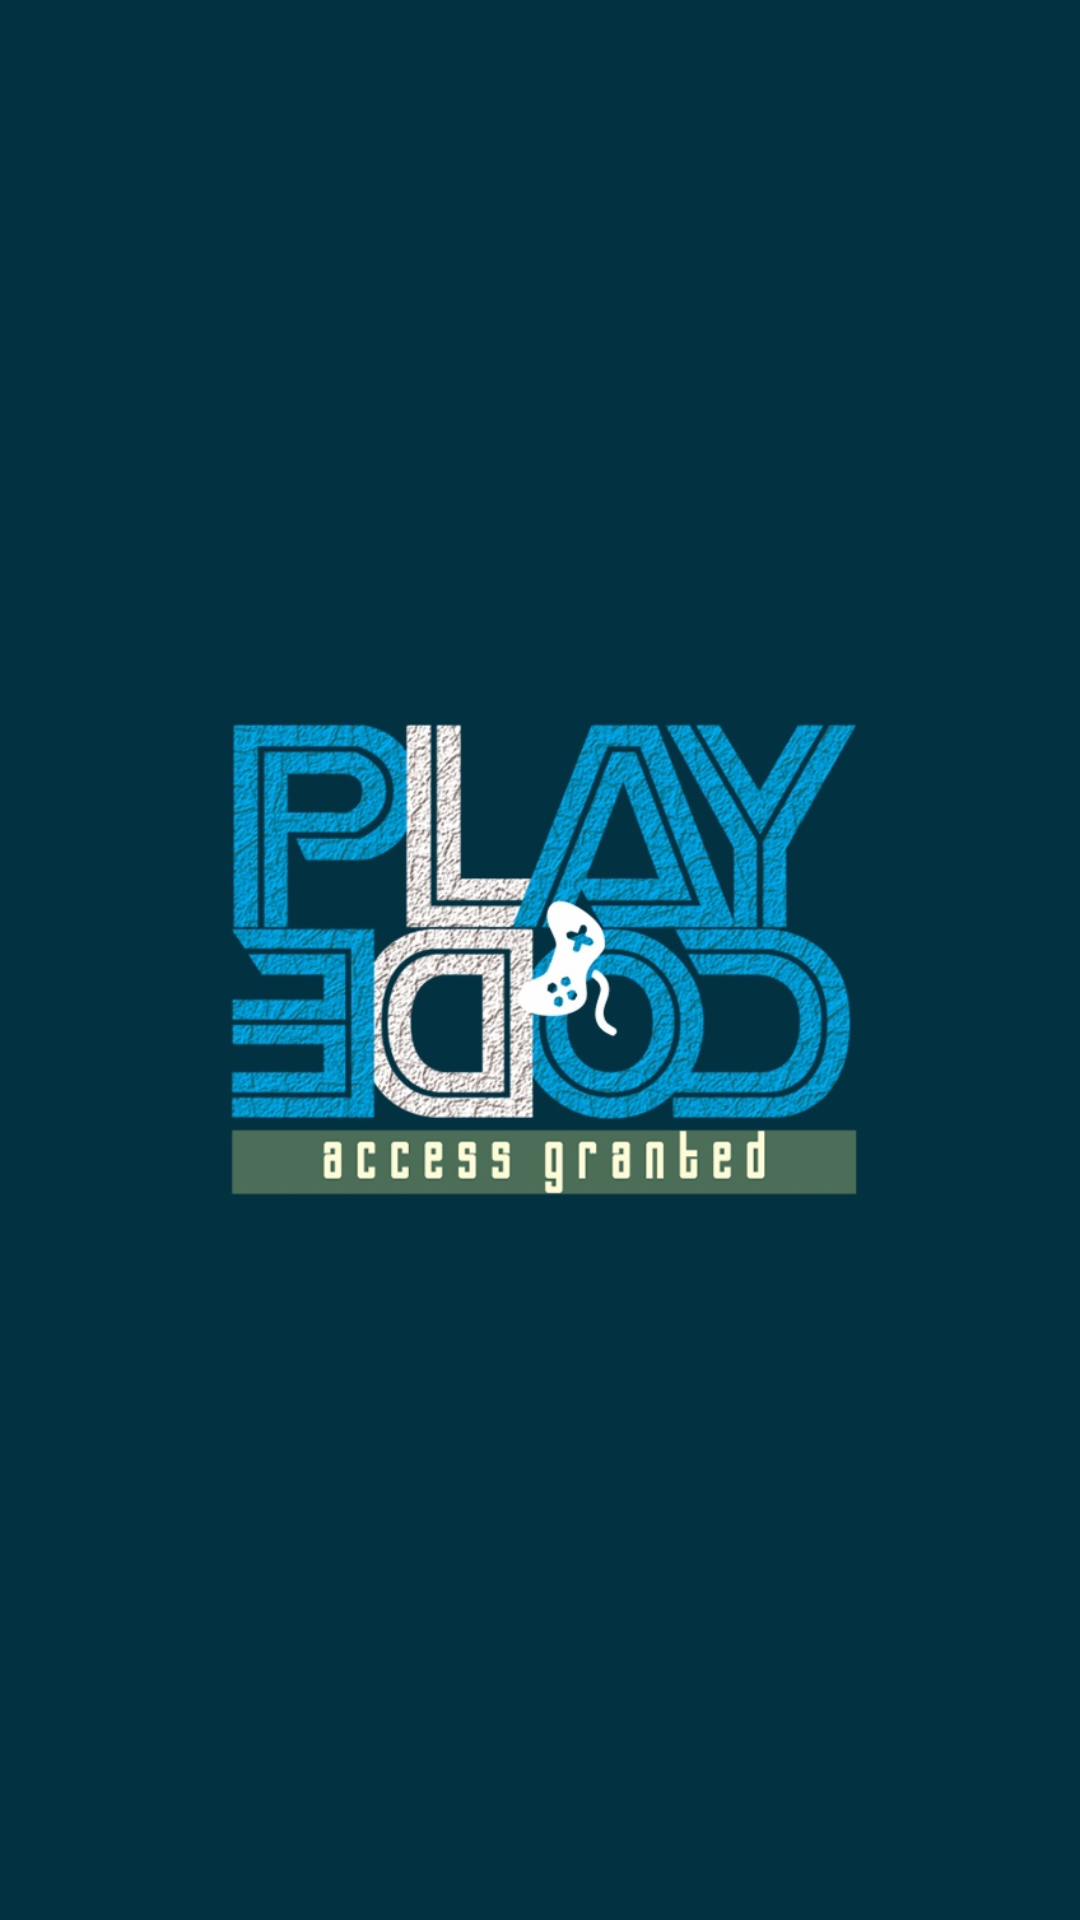

Reconstruct the res/layout file that produces this screen, plus the resources it refers to.
<!-- AndroidManifest.xml: application theme AppTheme -->
<!-- res/layout/splash_layout.xml -->
<?xml version="1.0" encoding="utf-8"?>
<RelativeLayout xmlns:android="http://schemas.android.com/apk/res/android"
    android:layout_width="match_parent"
    android:layout_height="match_parent">
    <ImageView
        android:layout_width="match_parent"
        android:layout_height="match_parent"
        android:src="@drawable/splash"
        android:background="@color/s_bg"/>
</RelativeLayout>
<!-- resources referenced by this layout -->
<resources>
  <color name="s_bg">#023141</color>
  <!-- drawable splash: png bitmap (drawable, 373051 bytes) -->
  <style name="AppTheme" parent="Theme.AppCompat.Light.DarkActionBar">
          
          <item name="colorPrimary">@color/colorPrimary</item>
          <item name="colorPrimaryDark">@color/colorPrimaryDark</item>
          <item name="colorAccent">@color/colorAccent</item>
      </style>
  <color name="colorPrimary">#3F51B5</color>
  <color name="colorPrimaryDark">#303F9F</color>
  <color name="colorAccent">#FF4081</color>
  
  
      //background toolbar
</resources>
